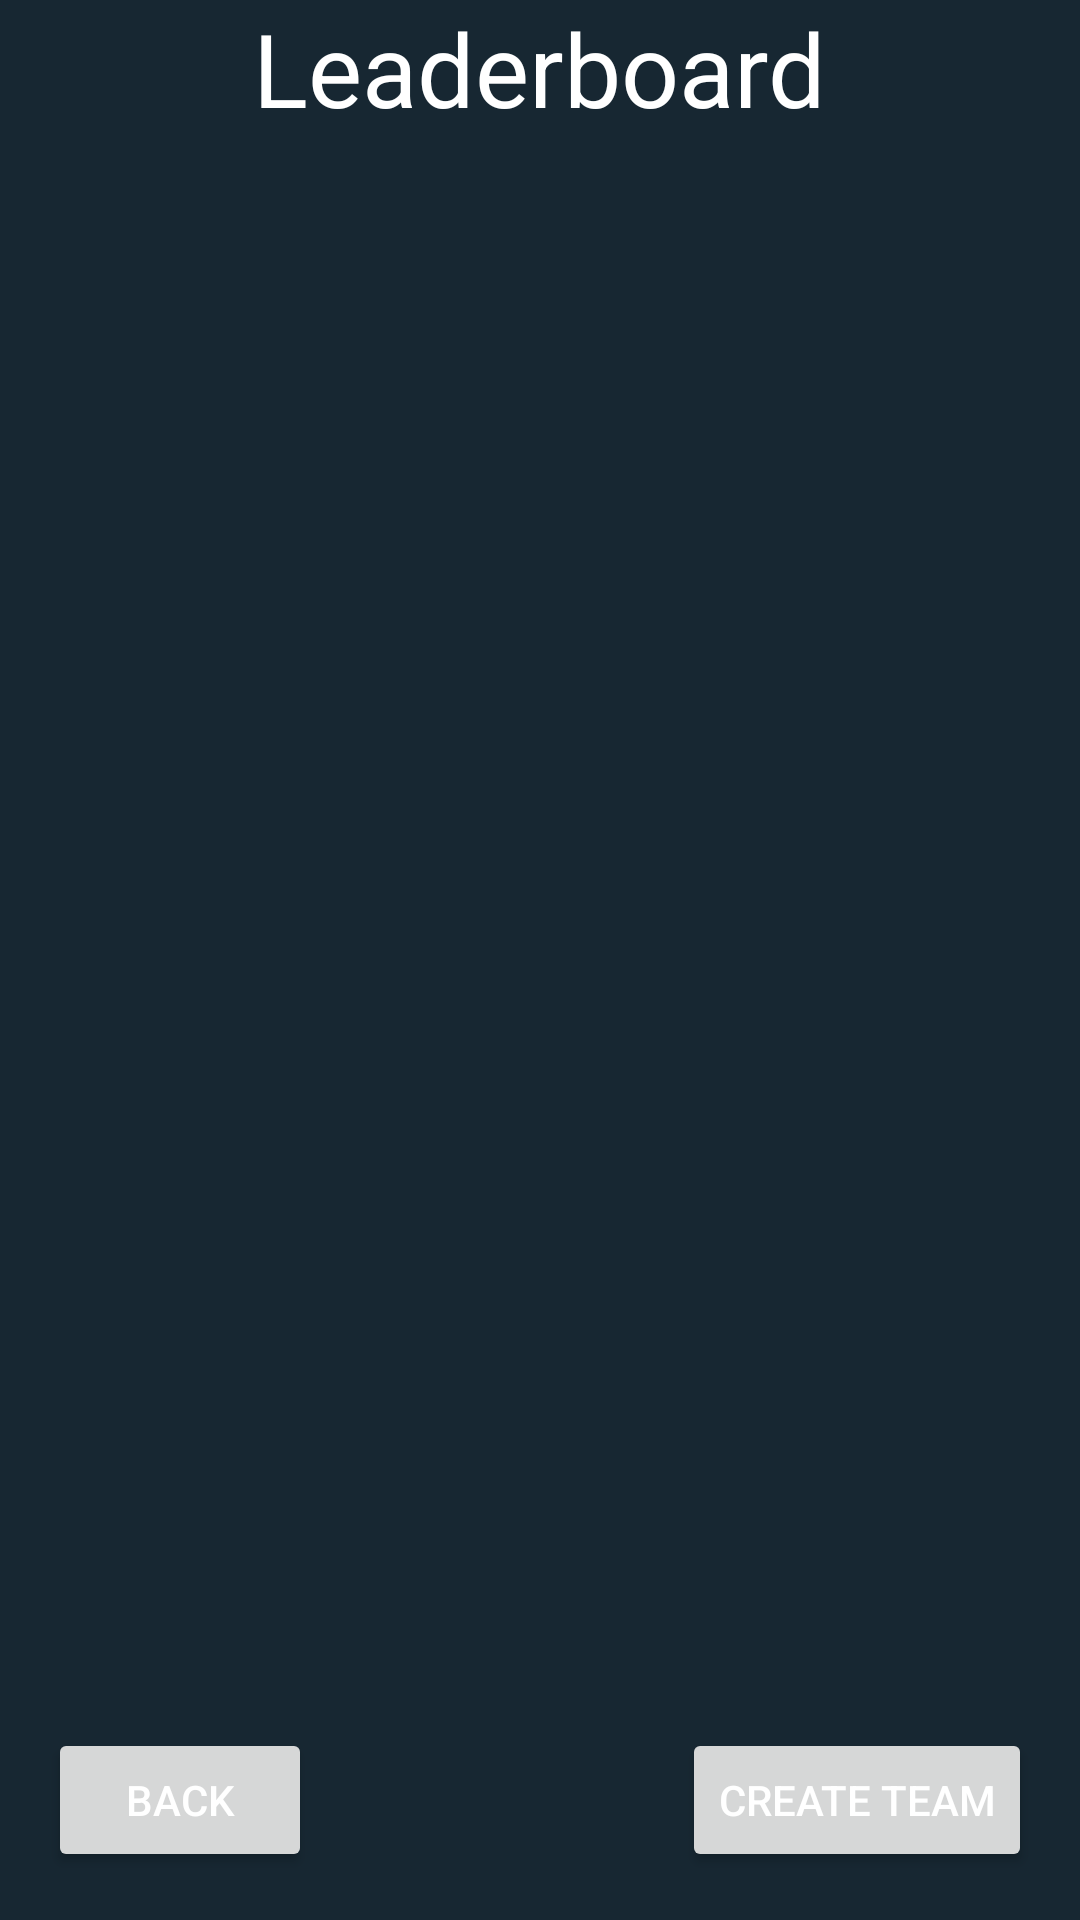

Produce the Android XML layout that renders to this screen, including the resource entries it uses.
<!-- AndroidManifest.xml: application theme Theme.RusApp -->
<!-- res/layout/activity_leader_board.xml -->
<?xml version="1.0" encoding="utf-8"?>
<androidx.constraintlayout.widget.ConstraintLayout xmlns:android="http://schemas.android.com/apk/res/android"
    xmlns:app="http://schemas.android.com/apk/res-auto"
    xmlns:tools="http://schemas.android.com/tools"
    android:layout_width="match_parent"
    android:layout_height="match_parent"
    tools:context=".LeaderBoardView.LeaderBoardActivity">

    <androidx.recyclerview.widget.RecyclerView
        android:id="@+id/leaderboardList"
        android:layout_width="match_parent"
        android:layout_height="0dp"
        android:layout_marginBottom="16dp"
        app:layout_constraintBottom_toTopOf="@+id/leaderboardBackBtn"
        app:layout_constraintEnd_toEndOf="parent"
        app:layout_constraintStart_toStartOf="parent"
        app:layout_constraintTop_toBottomOf="@+id/LeaderboardTitle"
        tools:itemCount="10"
        tools:listitem="@layout/team_list_item" />

    <TextView
        android:id="@+id/LeaderboardTitle"
        android:layout_width="wrap_content"
        android:layout_height="wrap_content"
        android:text="@string/leaderboard"
        android:textSize="34sp"
        app:layout_constraintBottom_toTopOf="@+id/leaderboardList"
        app:layout_constraintEnd_toEndOf="parent"
        app:layout_constraintStart_toStartOf="parent"
        app:layout_constraintTop_toTopOf="parent" />

    <Button
        android:id="@+id/leaderboardBackBtn"
        android:layout_width="wrap_content"
        android:layout_height="wrap_content"
        android:layout_marginStart="16dp"
        android:layout_marginBottom="16dp"
        android:text="@string/Back"
        app:layout_constraintBottom_toBottomOf="parent"
        app:layout_constraintStart_toStartOf="parent" />

    <Button
        android:id="@+id/leaderboardBtnCreateTeam"
        android:layout_width="wrap_content"
        android:layout_height="wrap_content"
        android:layout_marginEnd="16dp"
        android:layout_marginBottom="16dp"
        android:text="@string/Create_Team"
        app:layout_constraintBottom_toBottomOf="parent"
        app:layout_constraintEnd_toEndOf="parent" />

</androidx.constraintlayout.widget.ConstraintLayout>
<!-- res/layout/team_list_item.xml (included above) -->
<?xml version="1.0" encoding="utf-8"?>
<androidx.constraintlayout.widget.ConstraintLayout xmlns:android="http://schemas.android.com/apk/res/android"
    xmlns:app="http://schemas.android.com/apk/res-auto"
    xmlns:tools="http://schemas.android.com/tools"
    android:layout_width="match_parent"
    android:layout_height="wrap_content">

    <TextView
        android:id="@+id/txtDrinkNameTab"
        android:layout_width="wrap_content"
        android:layout_height="wrap_content"
        android:layout_marginStart="28dp"
        android:layout_marginTop="10dp"
        android:textSize="24sp"
        app:layout_constraintEnd_toStartOf="@+id/leaderboardTeamCases"
        app:layout_constraintHorizontal_bias="0.512"
        app:layout_constraintStart_toEndOf="@+id/leaderboardTeamPlacement"
        app:layout_constraintTop_toTopOf="parent"
        tools:text="TeamName" />

    <TextView
        android:id="@+id/leaderboardTeamPlacement"
        android:layout_width="wrap_content"
        android:layout_height="wrap_content"
        android:layout_marginStart="15dp"
        android:layout_marginTop="10dp"
        android:textSize="20sp"
        app:layout_constraintStart_toStartOf="parent"
        app:layout_constraintTop_toTopOf="parent"
        tools:text="1." />

    <TextView
        android:id="@+id/leaderboardTeamCases"
        android:layout_width="wrap_content"
        android:layout_height="wrap_content"
        android:layout_marginTop="10dp"
        android:layout_marginEnd="25dp"
        android:textSize="20sp"
        app:layout_constraintEnd_toStartOf="@+id/teamListItemDeleteBtn"
        app:layout_constraintTop_toTopOf="parent"
        tools:text="69" />

    <ImageButton
        android:id="@+id/teamListItemDeleteBtn"
        android:layout_width="25dp"
        android:layout_height="25dp"
        android:layout_marginTop="10dp"
        android:layout_marginEnd="10dp"
        app:layout_constraintEnd_toEndOf="parent"
        app:layout_constraintTop_toTopOf="parent"
        app:srcCompat="@android:drawable/ic_delete"
        tools:ignore="TouchTargetSizeCheck,SpeakableTextPresentCheck" />

</androidx.constraintlayout.widget.ConstraintLayout>
<!-- resources referenced by this layout -->
<resources>
  <string name="Back">Back</string>
  <string name="Create_Team">Create Team</string>
  <string name="leaderboard">Leaderboard</string>
  <style name="Theme.RusApp" parent="Theme.MaterialComponents.DayNight.NoActionBar">
          
          <item name="colorPrimary">@color/ButtonColor</item>
          <item name="colorPrimaryVariant">@color/ButtonColor</item>
          <item name="colorOnPrimary">#FFFFFF</item>
          
          <item name="android:windowBackground">@color/BackgroundColor</item>
          <item name="android:textColor">#FFFFFF</item>
          <item name="editTextColor">#FFFFFF</item>
          
          <item name="colorSecondary">@color/teal_200</item>
          <item name="colorSecondaryVariant">@color/teal_700</item>
          <item name="colorOnSecondary">@color/black</item>!
          
          <item name="android:statusBarColor" tools:targetApi="l">?attr/colorPrimaryVariant</item>
          
      </style>
  <color name="ButtonColor">#464D49</color>
  <color name="BackgroundColor">#172732</color>
  <color name="teal_200">#FF03DAC5</color>
  <color name="teal_700">#FF018786</color>
  <color name="black">#FF000000</color>
</resources>
